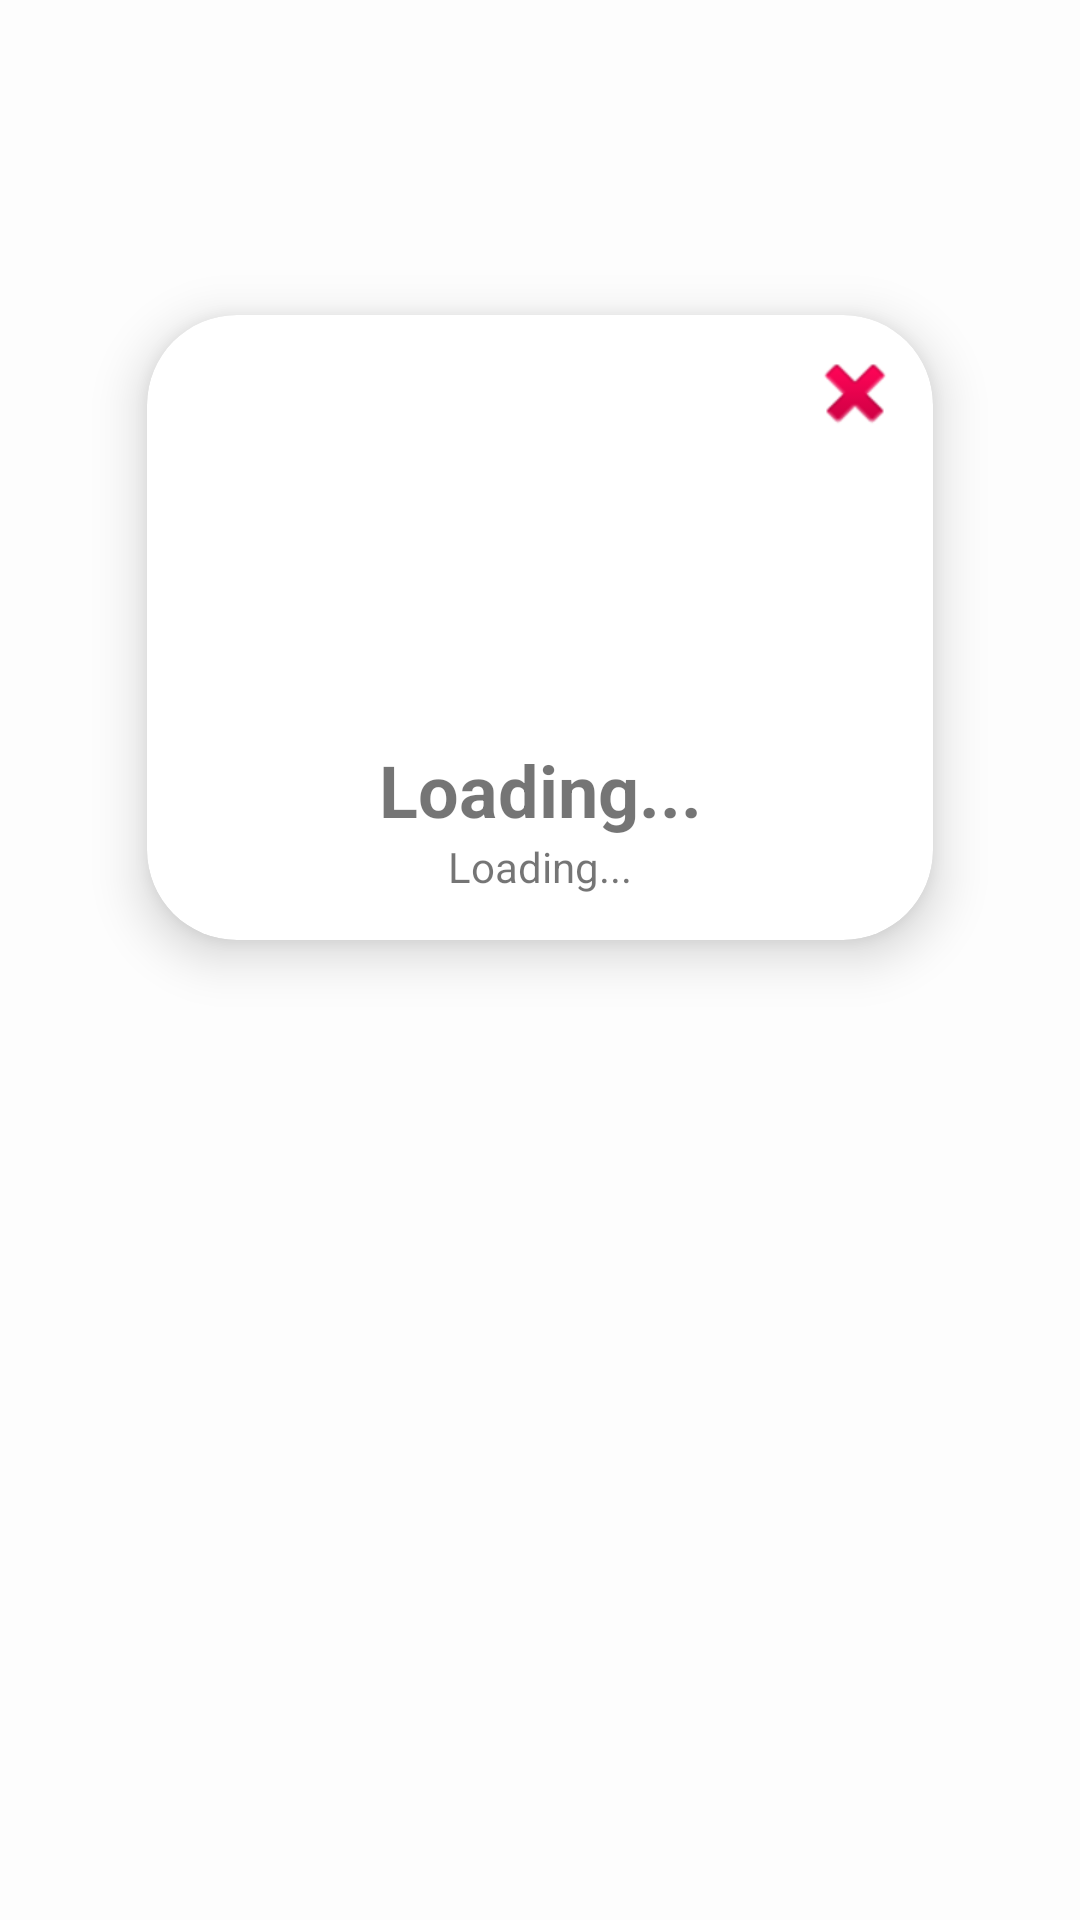

Layout XML and referenced resources for this Android screen:
<!-- AndroidManifest.xml: application theme AppTheme -->
<!-- res/layout/activity_chat_profile.xml -->
<?xml version="1.0" encoding="utf-8"?>
<RelativeLayout xmlns:android="http://schemas.android.com/apk/res/android"
    xmlns:app="http://schemas.android.com/apk/res-auto"
    android:layout_width="match_parent"
    android:layout_height="match_parent">

    <android.support.v7.widget.CardView
        android:id="@+id/ChatCardViewProfile"
        android:layout_width="300dp"
        android:layout_height="wrap_content"
        android:layout_alignParentTop="true"
        android:layout_centerHorizontal="true"
        android:layout_marginTop="81dp"
        app:cardCornerRadius="30dp"
        app:cardElevation="10dp"
        app:cardUseCompatPadding="true">

        <LinearLayout
            android:layout_width="match_parent"
            android:layout_height="wrap_content"
            android:layout_gravity="center"
            android:orientation="vertical"
            android:paddingBottom="15dp"
            android:paddingTop="10dp">

            <ImageView
                android:id="@+id/imageView9"
                android:layout_width="wrap_content"
                android:layout_height="wrap_content"
                android:layout_gravity="right"
                android:onClick="ChatsClose"
                android:paddingRight="10dp"
                app:srcCompat="@android:drawable/ic_delete" />

            <ImageView
                android:id="@+id/imageView8ProfilePic"
                android:layout_width="150dp"
                android:layout_height="100dp"
                android:layout_gravity="center"
                app:srcCompat="@drawable/com_facebook_profile_picture_blank_square" />

            <TextView
                android:id="@+id/textViewUserName"
                android:layout_width="match_parent"
                android:layout_height="wrap_content"
                android:text="Loading..."
                android:textAlignment="center"
                android:textSize="24sp"
                android:textStyle="bold" />

            <TextView
                android:id="@+id/textViewUserEmail"
                android:layout_width="match_parent"
                android:layout_height="wrap_content"
                android:text="Loading..."
                android:textAlignment="center" />

        </LinearLayout>
    </android.support.v7.widget.CardView>

    <ImageView
        android:id="@+id/imgv"
        android:layout_width="match_parent"
        android:layout_height="match_parent"
        android:layout_alignParentLeft="true"
        android:layout_alignParentStart="true"
        android:layout_alignParentTop="true"
        android:onClick="ChatsClose"
        app:srcCompat="@color/profileBGwhite" />

</RelativeLayout>
<!-- resources referenced by this layout -->
<resources>
  <color name="profileBGwhite">#75ffffff</color>
  <style name="AppTheme" parent="Theme.AppCompat.Light.DarkActionBar">
          
          <item name="colorPrimary">@color/colorPrimary</item>
          <item name="colorPrimaryDark">@color/colorPrimaryDark</item>
          <item name="colorAccent">@color/colorAccent</item>
      </style>
  <color name="colorPrimary">#ff9800</color>
  <color name="colorPrimaryDark">#e65100</color>
  <color name="colorAccent">#f7e013</color>
</resources>
